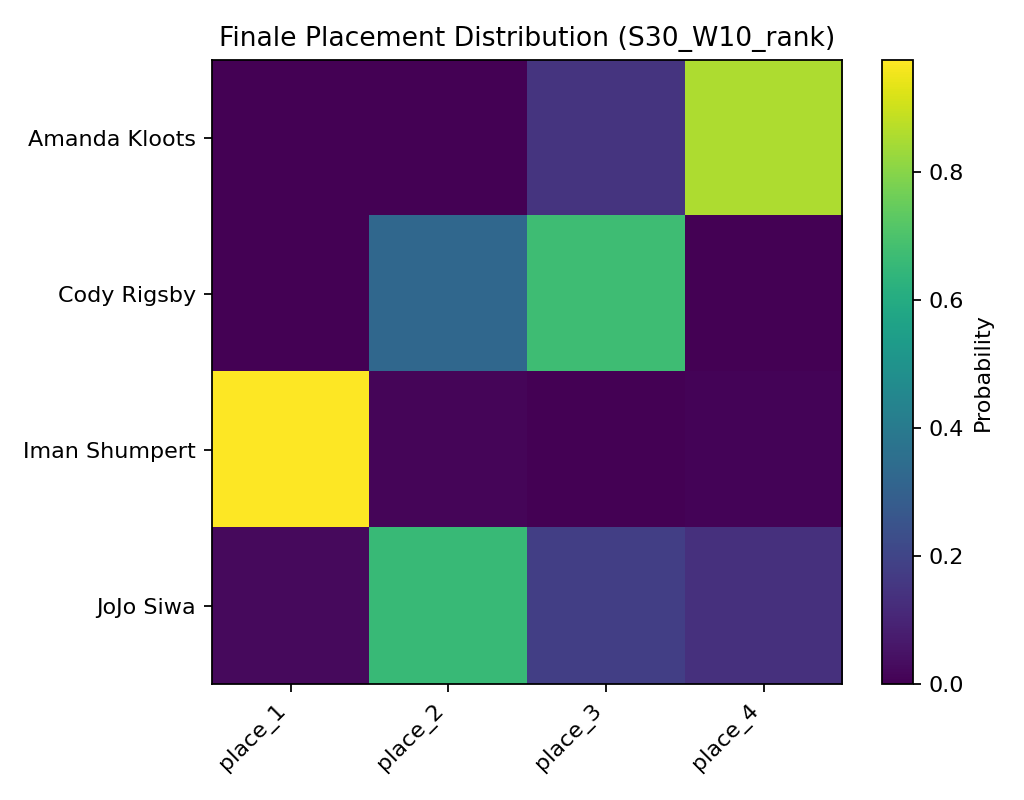

The file beside this chart, header and first rows:
, place_1, place_2, place_3, place_4
Amanda Kloots, 0.0, 0.0006, 0.1449, 0.8545
Cody Rigsby, 0.0, 0.3256, 0.6738, 0.0006
Iman Shumpert, 0.9759, 0.015, 0.0003, 0.0088
JoJo Siwa, 0.0241, 0.6588, 0.181, 0.1361
